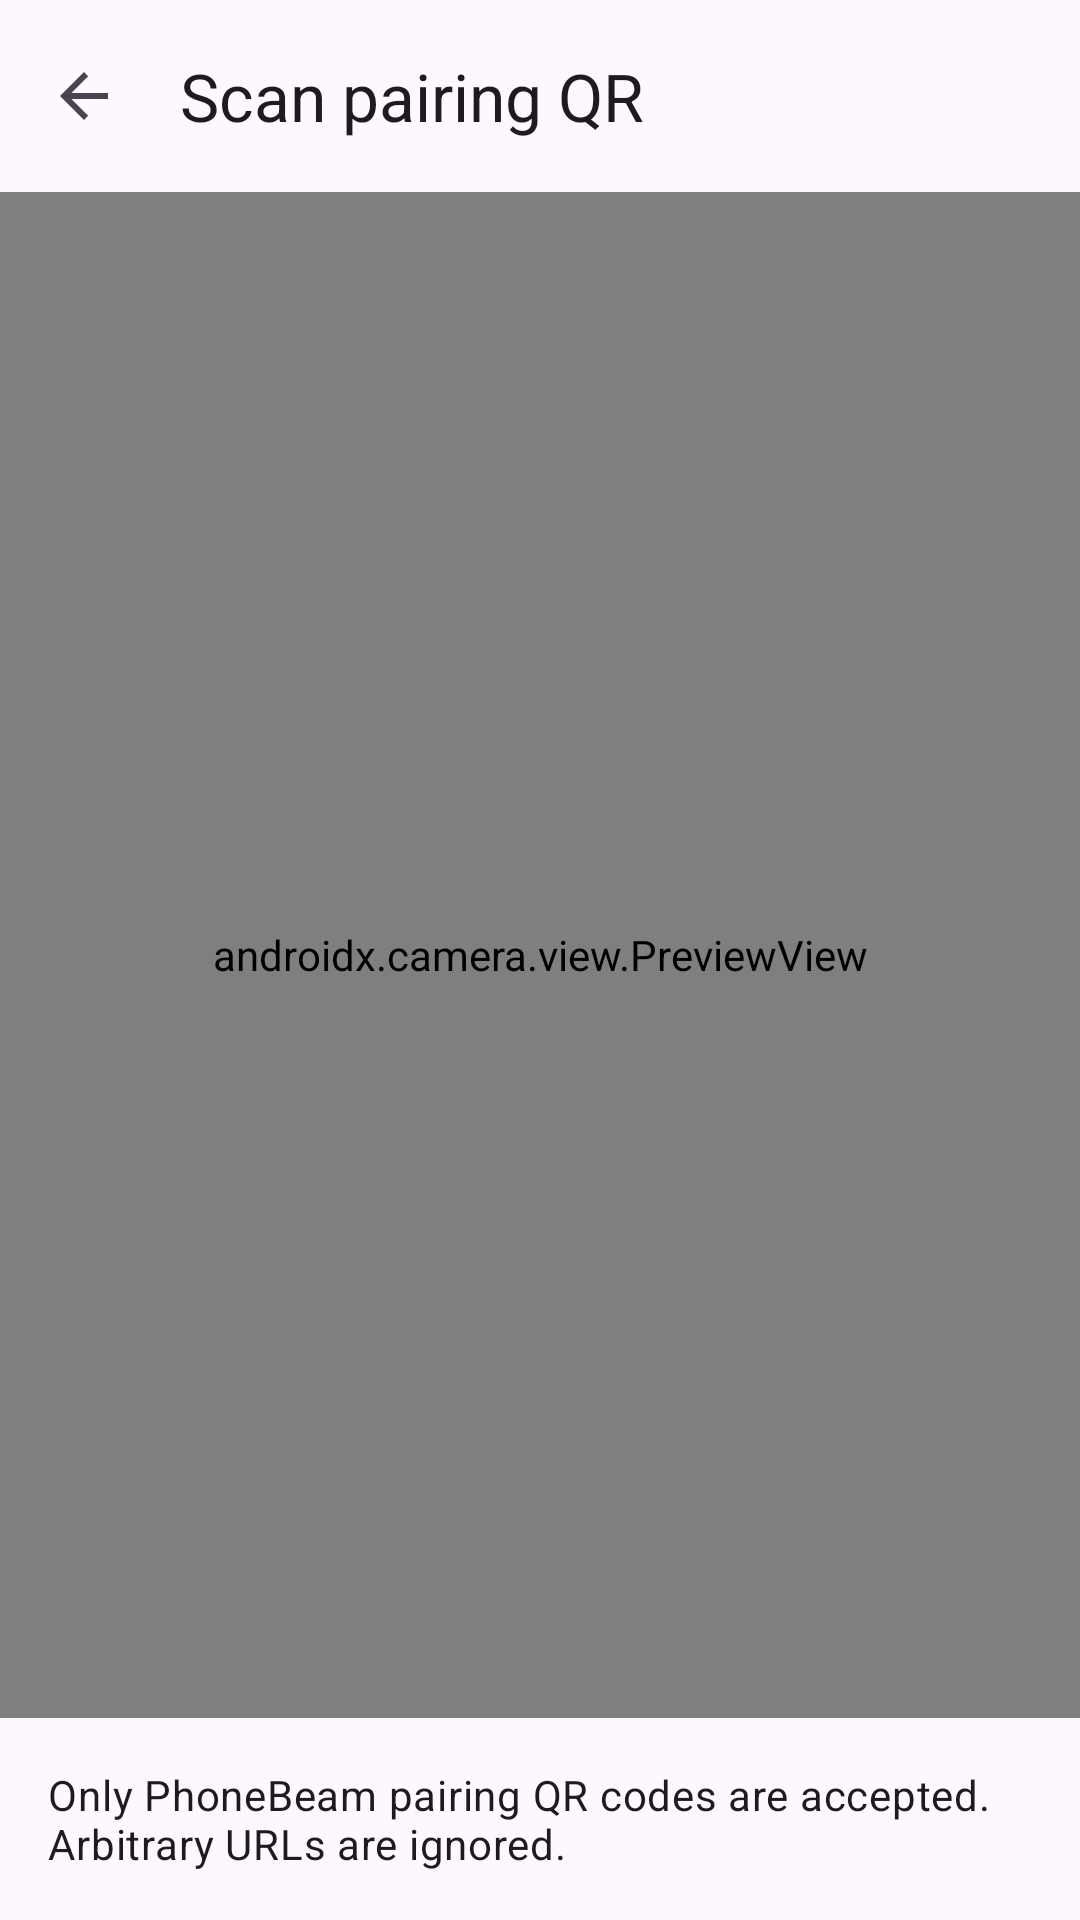

Write the Android layout XML for this screen, with the resource values it uses.
<!-- AndroidManifest.xml: application theme Theme.PhoneBeam -->
<!-- res/layout/activity_scan.xml -->
<?xml version="1.0" encoding="utf-8"?>
<LinearLayout xmlns:android="http://schemas.android.com/apk/res/android"
    xmlns:app="http://schemas.android.com/apk/res-auto"
    android:layout_width="match_parent"
    android:layout_height="match_parent"
    android:orientation="vertical">

    <com.google.android.material.appbar.MaterialToolbar
        android:id="@+id/toolbar"
        android:layout_width="match_parent"
        android:layout_height="?attr/actionBarSize"
        app:navigationIcon="?attr/homeAsUpIndicator"
        app:title="@string/pairing_scan_title" />

    <androidx.camera.view.PreviewView
        android:id="@+id/previewView"
        android:layout_width="match_parent"
        android:layout_height="0dp"
        android:layout_weight="1" />

    <TextView
        android:layout_width="match_parent"
        android:layout_height="wrap_content"
        android:padding="16dp"
        android:text="@string/pairing_scan_hint"
        android:textAppearance="?attr/textAppearanceBodyMedium" />
</LinearLayout>
<!-- resources referenced by this layout -->
<resources>
  <string name="pairing_scan_hint">Only PhoneBeam pairing QR codes are accepted. Arbitrary URLs are ignored.</string>
  <string name="pairing_scan_title">Scan pairing QR</string>
  <style name="Theme.PhoneBeam" parent="Theme.Material3.Light.NoActionBar">
          <item name="colorPrimary">@color/phonebeam_seed</item>
          <item name="android:statusBarColor">@color/phonebeam_seed</item>
          <item name="android:navigationBarColor">@android:color/white</item>
      </style>
  <color name="phonebeam_seed">#0F4C81</color>
</resources>
